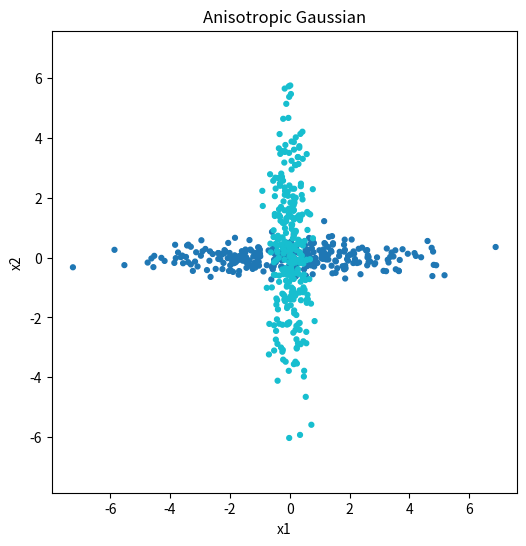

Python code for this plot:
import numpy as np
import matplotlib.pyplot as plt

# =========================================================
# Dataset Generator
# =========================================================
def generate_Anisotropic_Gaussian(n=300, seed=42):

    np.random.seed(seed)

    # Class 0: Horizontal spread
    X1 = np.random.multivariate_normal(
        mean=[0, 0],
        cov=[[5.0, 0.0],
             [0.0, 0.1]],
        size=n
    )

    # Class 1: Vertical spread
    X2 = np.random.multivariate_normal(
        mean=[0, 0],
        cov=[[0.1, 0.0],
             [0.0, 5.0]],
        size=n
    )

    X = np.vstack((X1, X2))
    y = np.hstack((np.zeros(n, dtype=int),
                   np.ones(n, dtype=int)))

    return X, y
# =====================================================
# Example usage
# =====================================================

if __name__ == "__main__":

    X, y = generate_Anisotropic_Gaussian()

    plt.figure(figsize=(6,6))

    plt.scatter(
        X[:, 0],
        X[:, 1],
        c=y,
        cmap="tab10",
        s=12
    )

    plt.title("Anisotropic Gaussian")
    plt.xlabel("x1")
    plt.ylabel("x2")
    plt.axis("equal")
    plt.show()
